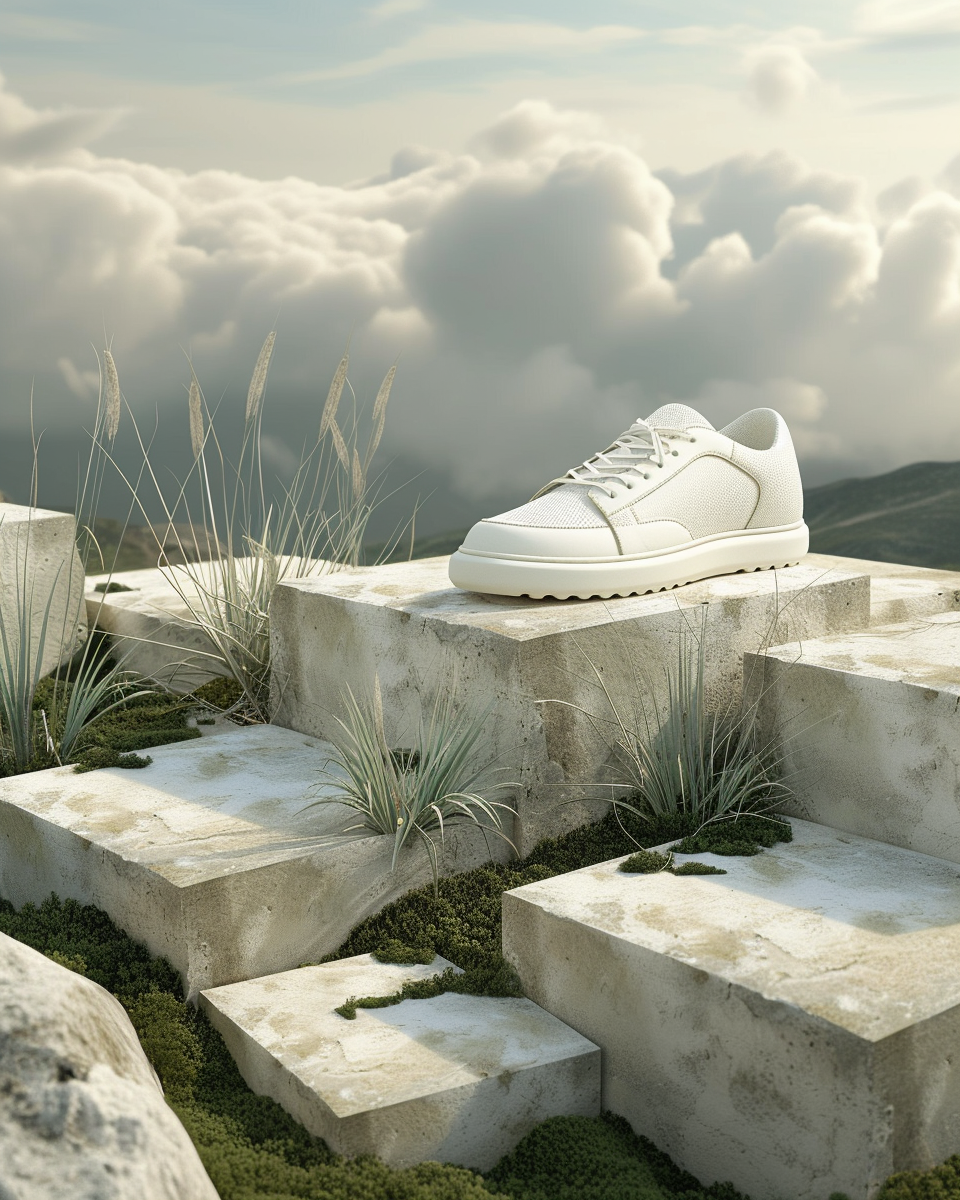
Generation parameters embedded in this image by Midjourney (PNG 'Description' text chunk):
canyon canvas, a neutral shoe in white, sitting on top of squares of grass, in the style of landscapes with social commentary, high tonal range, letterboxing, soft focal points, campcore, light white and light gray, outdoor scenes --ar 51:64 Job ID: 4c1f3bb8-cf34-48df-b7fd-be51e61e7b44